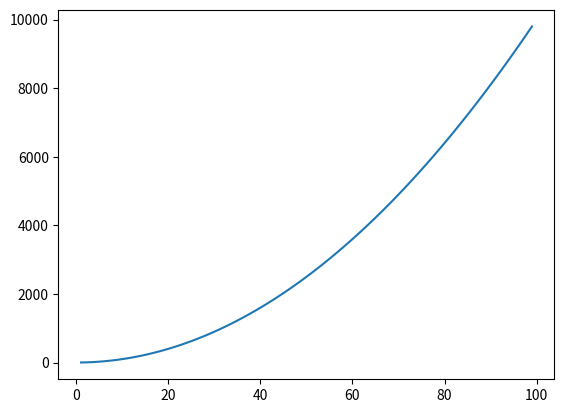

Write Python code to recreate this figure.
#from math import *
#print('cosseno de 0: ', cos(0))
# this sets up the Matplotlib interactive windows:
#%matplotlib widget
# this changes the default date converter for better interactive plotting of dates:
#plt.rcParams['date.converter'] = 'concise'

from matplotlib import pyplot as plt
x = []
y = []
for i in range(100):
    if i != 0:
       if 100/i !=1:
         x.append(i)
         y.append(x[i-1]**2)
plt.plot(x,y)
plt.show()

